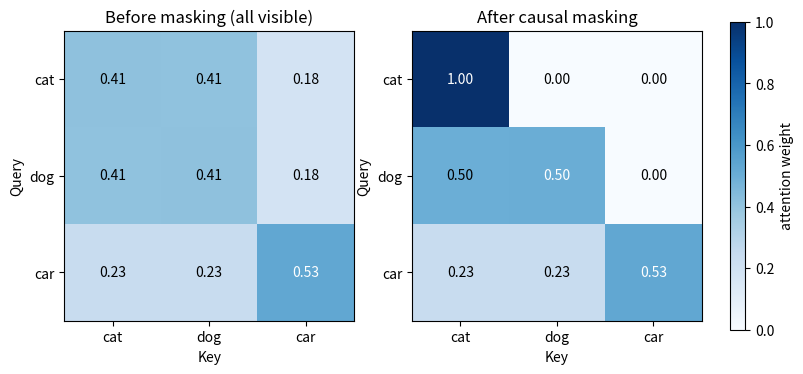

Recreate this plot in Python.
# ============================================================
# 코드 읽는 법 — 실습 코드 1: 완전한 Self-Attention 구현
#
# 이 코드는 "정답을 한 번 실행하고 끝내는" 용도가 아니라, Self-Attention의 수식이
# 실제 numpy 배열 연산으로 바뀌는 과정을 한 줄씩 따라가며 확인하기 위한 실습
# 노트입니다.
#
# 학습 목표:
#   1) Q/K/V가 어떤 shape으로 만들어지고, 그로부터 attention score가 어떻게
#      계산되는지 shape 변화를 눈으로 추적한다.
#   2) 내적(dot product) 점수가 softmax를 거쳐 "합이 1인 확률분포"로 바뀌는
#      과정을 직접 계산해본다.
#   3) 미래 토큰을 -inf(사실상 매우 작은 수)로 막았을 때, softmax를 통과한
#      확률이 실제로 0이 되는지 확인한다.
#   4) 여러 개의 attention head를 합치는 Multi-Head Attention의 구조와 shape
#      변화를 추적한다.
#
# 읽는 순서:
#   1) 먼저 이 노트북에서 쓰는 용어(Query/Key/Value, d_model, d_k 등)를 설명하는
#      마크다운 셀을 읽습니다.
#   2) 아주 작은 예제(단어 3개 x 4차원)로 attention 계산을 손으로 따라가듯
#      한 단계씩(점수 계산 → 스케일링 → softmax → 가중합) 실행해봅니다.
#   3) 위 단계들을 하나의 함수 scaled_dot_product_attention으로 정리한 뒤,
#      같은 결과가 나오는지 직접 비교해봅니다.
#   4) mask를 추가해 "미래를 보지 못하게 막는다"는 것이 실제로 숫자에 어떤
#      영향을 주는지 확인합니다.
#   5) 마지막으로 여러 head를 사용하는 MultiHeadAttention 클래스를 만들고,
#      입력 X가 각 단계를 거치며 어떤 shape으로 변하는지 출력해봅니다.
#
# 주의:
#   - 숫자 하나하나를 외우기보다 "shape이 어떻게 바뀌는지"와 "정보(값)가 어느
#     방향으로 흘러가는지"를 눈으로 따라가 보세요.
#   - 이 노트북은 딥러닝 프레임워크 없이 numpy와 matplotlib만 사용합니다.
#     실제 프레임워크(PyTorch 등)에서는 배치(batch) 차원이 추가되고 내부적으로
#     더 최적화된 연산을 사용하지만, 핵심 원리는 동일합니다.
# ============================================================

import numpy as np

# 두 벡터가 "비슷한 방향"일 때와 "다른 방향"일 때 내적 값을 비교해봅니다.
a = np.array([1.0, 1.0, 0.0])             # 기준 벡터
b_similar = np.array([0.9, 1.0, 0.1])     # a와 방향이 비슷한 벡터
b_different = np.array([-1.0, 0.0, 1.0])  # a와 방향이 많이 다른 벡터

print("a · b_similar   =", a @ b_similar)    # 값이 큼   → "많이 관련 있다"
print("a · b_different =", a @ b_different)  # 값이 작음(또는 음수) → "관련이 적다"

# 즉 "내적이 크다" = "두 벡터가 비슷한 방향을 향한다" = "Query가 찾는 정보와 Key가 관련이 깊다"
# 라고 해석할 수 있습니다. Self-Attention은 이 성질을 그대로 이용해서 "관련도 점수"를 만듭니다.

def softmax(x, axis=-1):
    """
    입력 x의 지정된 축(axis)을 기준으로 softmax를 계산합니다.
    (기본값 axis=-1은 "가장 마지막 차원"을 의미합니다. 2차원 배열이라면
     "각 행(row)마다 따로" softmax를 적용한다는 뜻입니다.)

    x: 임의의 실수 값들을 담은 배열 (attention에서는 QK^T로 구한 score)
    axis: softmax를 적용할 축
    """
    # 1) 수치 안정성을 위해 각 행에서 최댓값을 빼줍니다.
    #    (지수함수 exp()의 오버플로를 막기 위한 표준적인 트릭입니다.)
    x_max = np.max(x, axis=axis, keepdims=True)

    # 2) e^(x - x_max)를 계산합니다. 최댓값을 뺐기 때문에 결과는 항상 0~1 사이입니다.
    exp_x = np.exp(x - x_max)

    # 3) 각 값을 "그 행의 합"으로 나눠서, 합이 1이 되는 비율로 만듭니다.
    return exp_x / np.sum(exp_x, axis=axis, keepdims=True)

# 간단한 점수 배열로 softmax를 테스트해봅니다.
scores_1d = np.array([2.0, 1.0, 0.1])
weights_1d = softmax(scores_1d)

print("원래 점수:", scores_1d)
print("softmax 결과:", np.round(weights_1d, 3))
print("합계 (1이어야 함):", weights_1d.sum())
print()

# 2차원 배열(행이 여러 개)이라면 각 행마다 독립적으로 softmax가 적용됩니다.
scores_2d = np.array([
    [2.0, 1.0, 0.1],
    [1.0, 1.0, 1.0],   # 모든 점수가 같다면 → 가중치도 모두 동일(1/3)해야 합니다.
])
weights_2d = softmax(scores_2d)
print("2차원 입력에 대한 softmax 결과:\n", np.round(weights_2d, 3))
print("각 행의 합:", weights_2d.sum(axis=-1))

#               [특징1, 특징2, 특징3, 특징4]
cat = np.array([1.0,  0.9,   0.1,  0.0])   # 고양이
dog = np.array([0.9,  1.0,   0.0,  0.1])   # 강아지 - 고양이와 벡터가 매우 비슷함
car = np.array([0.0,  0.1,   1.0,  0.9])   # 자동차 - 고양이/강아지와 벡터가 많이 다름

words = ["고양이(cat)", "강아지(dog)", "자동차(car)"]

# 세 벡터를 하나의 행렬로 쌓습니다. (단어 3개 x 4차원)
X_toy = np.stack([cat, dog, car])

print("X_toy shape:", X_toy.shape, " ← (단어 개수, 벡터 차원) = (3, 4)")
print(X_toy)

d_k = X_toy.shape[-1]  # 벡터 하나의 차원 수 (여기서는 4)

raw_scores = X_toy @ X_toy.T
print("raw_scores shape:", raw_scores.shape, " ← (단어 개수, 단어 개수) = (3, 3)")
print(np.round(raw_scores, 3))

# 대각선(자기 자신과의 점수)이 가장 크고,
# 고양이-강아지 점수가 고양이-자동차 점수보다 훨씬 큰 것을 확인해보세요.

scaled_scores = raw_scores / np.sqrt(d_k)

print(f"d_k = {d_k}, sqrt(d_k) = {np.sqrt(d_k):.3f}")
print("scaled_scores:\n", np.round(scaled_scores, 3))

# raw_scores와 비교해보면 값의 "절대적인 크기"는 작아졌지만,
# 어떤 값이 더 큰지에 대한 순서(대소관계)는 그대로 유지된 것을 볼 수 있습니다.

attention_weights = softmax(scaled_scores)

print("attention_weights:\n", np.round(attention_weights, 3))
print("\n각 행(단어)의 가중치 합:", attention_weights.sum(axis=-1), " ← 모두 1이어야 정상입니다.")

print("\n[해석] 고양이 행을 보면:")
for j, w in enumerate(words):
    print(f"  고양이 → {w} : {attention_weights[0, j]:.3f}")
print("→ 고양이는 자기 자신과 강아지에게는 비슷하게 큰 가중치를 주고,")
print("  자동차에게는 훨씬 작은 가중치를 주는 것을 확인할 수 있습니다.")

output_manual = attention_weights @ X_toy

print("output_manual shape:", output_manual.shape, " ← 입력 X_toy와 동일한 shape (3, 4)")
print(np.round(output_manual, 3))
print()
print("원래 고양이 벡터        :", np.round(cat, 3))
print("attention을 거친 고양이 :", np.round(output_manual[0], 3))
print("→ 강아지 쪽으로 값이 살짝 끌려온 반면, 자동차 방향으로는 거의 끌려오지 않았습니다.")

def scaled_dot_product_attention(Q, K, V, mask=None):
    """
    Scaled Dot-Product Attention을 계산합니다.
    Attention(Q, K, V) = softmax(Q K^T / sqrt(d_k)) V

    Q: Query 행렬, shape = (단어 개수, d_k)
    K: Key 행렬,   shape = (단어 개수, d_k)
    V: Value 행렬, shape = (단어 개수, d_v)   (보통 d_v = d_k)
    mask: (단어 개수, 단어 개수) 크기의 0/1 행렬. 0인 위치는 "보면 안 되는" 위치입니다.
          None이면 마스킹을 적용하지 않습니다.

    반환값:
    output  : attention이 적용된 최종 결과, shape = (단어 개수, d_v)
    weights : 각 단어가 다른 단어에게 준 가중치(합이 1), shape = (단어 개수, 단어 개수)
    """
    d_k = Q.shape[-1]  # Step 2에서 나눠줄 스케일링 값을 위해 차원 수를 가져옵니다.

    # Step 1: Query와 Key의 내적으로 "관련도 점수" 계산
    #   Q shape: (n, d_k), K.T shape: (d_k, n) → scores shape: (n, n)
    # Step 2: sqrt(d_k)로 나눠서 값이 너무 커지지 않도록 스케일링
    scores = Q @ K.T / np.sqrt(d_k)

    # (선택) mask가 주어졌다면, 보면 안 되는 위치의 점수를 아주 작은 값(-1e9)으로 바꿉니다.
    # 아주 작은 값은 잠시 후 softmax를 거치면 사실상 0에 가까운 확률이 됩니다.
    if mask is not None:
        scores = np.where(mask == 0, -1e9, scores)

    # Step 3: softmax로 점수를 "합이 1인 가중치"로 변환
    weights = softmax(scores)

    # Step 4: 가중치로 Value를 가중합 → 문맥이 반영된 최종 출력
    #   weights shape: (n, n), V shape: (n, d_v) → output shape: (n, d_v)
    output = weights @ V

    return output, weights


# 참고: 이 구현은 이해를 돕기 위해 "문장 하나(batch 없음)"만 처리하도록 단순화했습니다.
# 실제 PyTorch 등에서는 (batch, seq_len, d_k)처럼 배치 차원이 하나 더 있고,
# K.T 대신 K.transpose(-2, -1)처럼 "마지막 두 축만" 바꾸는 방식을 사용합니다.

# 위에서 손으로 계산한 attention_weights, output_manual과 결과가 같은지 확인해봅니다.
output_fn, weights_fn = scaled_dot_product_attention(X_toy, X_toy, X_toy)

print("함수로 계산한 weights가 수동 계산 결과와 같은가?", np.allclose(weights_fn, attention_weights))
print("함수로 계산한 output이 수동 계산 결과와 같은가? ", np.allclose(output_fn, output_manual))

seq_len = X_toy.shape[0]  # 여기서는 3

# np.tril(하삼각행렬)을 쓰면 대각선을 포함한 아래쪽만 1, 위쪽은 0인 행렬을 쉽게 만들 수 있습니다.
causal_mask = np.tril(np.ones((seq_len, seq_len)))

print("causal_mask (1=볼 수 있음, 0=볼 수 없음):")
print(causal_mask)
print()
print("→ 0번째 단어(고양이)는 자기 자신만 볼 수 있고,")
print("  1번째 단어(강아지)는 0~1번째(고양이, 강아지)까지 볼 수 있고,")
print("  2번째 단어(자동차)는 전부(고양이, 강아지, 자동차) 볼 수 있습니다.")

output_masked, weights_masked = scaled_dot_product_attention(X_toy, X_toy, X_toy, mask=causal_mask)

print("마스킹을 적용한 attention weights:")
print(np.round(weights_masked, 3))
print()
print("각 행의 합 (여전히 1이어야 합니다):", weights_masked.sum(axis=-1))
print()
print("[확인] 0번째 단어(고양이) 행에서 1,2번째(강아지, 자동차) 열의 값:",
      weights_masked[0, 1], weights_masked[0, 2])
print("→ 마스킹 전에는 0이 아니었던 값들이, 마스킹 후에는 정확히 0이 된 것을 확인할 수 있습니다.")

%matplotlib inline
# 위 magic command는 그래프가 노트북 안에 바로 표시되도록 설정합니다.
# (Jupyter/Colab에서는 보통 기본으로 켜져 있지만, 혹시 몰라 명시적으로 설정합니다.)

import matplotlib.pyplot as plt

words_en = ["cat", "dog", "car"]

fig, axes = plt.subplots(1, 2, figsize=(9, 4))

for ax, W, title in zip(
    axes,
    [attention_weights, weights_masked],
    ["Before masking (all visible)", "After causal masking"],
):
    im = ax.imshow(W, cmap="Blues", vmin=0, vmax=1)
    ax.set_xticks(range(len(words_en)))
    ax.set_yticks(range(len(words_en)))
    ax.set_xticklabels(words_en)
    ax.set_yticklabels(words_en)
    ax.set_xlabel("Key")
    ax.set_ylabel("Query")
    ax.set_title(title)

    # 각 칸에 실제 숫자를 적어줍니다.
    for i in range(len(words_en)):
        for j in range(len(words_en)):
            ax.text(j, i, f"{W[i, j]:.2f}", ha="center", va="center",
                     color="white" if W[i, j] > 0.5 else "black")

fig.colorbar(im, ax=list(axes), fraction=0.046, pad=0.04, label="attention weight")
plt.show()

# 오른쪽 그래프(마스킹 후)의 오른쪽 위 삼각형 칸들이 전부 0.00(가장 옅은 색)인 것을
# 확인해보세요. → 이것이 "미래 단어를 보지 못하게 막았다"는 것이 시각적으로 나타난 모습입니다.

class MultiHeadAttention:
    """
    여러 개의 attention head를 병렬로 계산한 뒤 하나로 합치는
    Multi-Head Attention 구현입니다.

    d_model   : 입력/출력 벡터의 전체 차원 수 (예: 8)
    num_heads : head의 개수 (예: 2) — d_model은 반드시 num_heads로 나누어떨어져야 합니다.
    """

    def __init__(self, d_model, num_heads):
        # d_model이 num_heads로 딱 나누어떨어지지 않으면, 나중에 head들을
        # 다시 이어붙였을 때(concatenate) 크기가 d_model과 맞지 않게 되므로 미리 검사합니다.
        assert d_model % num_heads == 0, "d_model은 num_heads로 나누어떨어져야 합니다."

        self.d_k = d_model // num_heads   # head 하나가 담당하는 차원 수
        self.num_heads = num_heads

        # head마다 서로 다른(독립적인) Q/K/V 투영 행렬을 가집니다.
        # 각 행렬의 shape: (d_model, d_k)
        #   → X(단어 개수, d_model) @ W(d_model, d_k) = (단어 개수, d_k)
        # * 0.1을 곱하는 이유: 초기 가중치 값을 작게 만들어 학습 초반 값이 너무 크게
        #   튀지 않도록 하는 흔한 초기화 방식입니다. (실전에서는 Xavier/He 초기화 등을 사용합니다.)
        self.W_Q = [np.random.randn(d_model, self.d_k) * 0.1 for _ in range(num_heads)]
        self.W_K = [np.random.randn(d_model, self.d_k) * 0.1 for _ in range(num_heads)]
        self.W_V = [np.random.randn(d_model, self.d_k) * 0.1 for _ in range(num_heads)]

        # 모든 head의 결과를 이어붙인 뒤(shape: (단어 개수, d_model)) 다시 섞어주는 행렬입니다.
        self.W_O = np.random.randn(d_model, d_model) * 0.1

    def forward(self, X):
        """
        X: 입력 행렬, shape = (단어 개수, d_model)
        반환값: shape = (단어 개수, d_model)  ← 입력과 동일한 shape
                (그래야 여러 층을 계속 쌓아 올릴 수 있습니다)
        """
        heads = []  # 각 head의 출력을 담아둘 리스트

        for h in range(self.num_heads):
            # 1) 이 head 전용 Q, K, V를 만듭니다. 각각 shape: (단어 개수, d_k)
            Q = X @ self.W_Q[h]
            K = X @ self.W_K[h]
            V = X @ self.W_V[h]

            # 2) 이 head만의 attention을 계산합니다. head_out shape: (단어 개수, d_k)
            head_out, _ = scaled_dot_product_attention(Q, K, V)
            heads.append(head_out)

        # 3) 모든 head의 결과를 마지막 축(차원)을 기준으로 이어붙입니다.
        #    head마다 (단어 개수, d_k) → 전부 이어붙이면
        #    (단어 개수, num_heads * d_k) = (단어 개수, d_model)
        multi_head = np.concatenate(heads, axis=-1)

        # 4) W_O를 곱해 head들 사이의 정보를 한 번 더 섞어서 최종 출력을 만듭니다.
        return multi_head @ self.W_O

    def forward_with_shape_trace(self, X):
        """
        forward()와 완전히 동일하게 동작하지만, 각 단계의 shape을 출력해주는
        '학습/디버깅용' 버전입니다. 실전 코드에는 보통 넣지 않지만, 지금은
        데이터가 어떤 모양으로 흘러가는지 눈으로 직접 확인하기 위해 사용합니다.
        """
        print(f"[입력]    X shape            : {X.shape}   (단어 개수={X.shape[0]}, d_model={X.shape[1]})")

        heads = []
        for h in range(self.num_heads):
            Q = X @ self.W_Q[h]
            K = X @ self.W_K[h]
            V = X @ self.W_V[h]
            print(f"[Head {h}]  Q, K, V shape      : {Q.shape}   (단어 개수={Q.shape[0]}, d_k={Q.shape[1]})")

            head_out, weights = scaled_dot_product_attention(Q, K, V)
            print(f"[Head {h}]  attention weights  : {weights.shape}   (단어 개수 x 단어 개수)")
            print(f"[Head {h}]  head 출력 shape     : {head_out.shape}")

            heads.append(head_out)

        multi_head = np.concatenate(heads, axis=-1)
        print(f"[Concat]  전체 head를 이어붙인 shape : {multi_head.shape}   (단어 개수, num_heads*d_k = d_model)")

        output = multi_head @ self.W_O
        print(f"[출력]    W_O를 곱한 최종 shape      : {output.shape}")

        return output

np.random.seed(42)  # 실행할 때마다 같은 랜덤 값이 나오도록 고정합니다 (재현성을 위한 좋은 습관입니다).

d_model = 8
num_heads = 2

mha = MultiHeadAttention(d_model=d_model, num_heads=num_heads)

# 이번에는 5개의 단어로 이루어진, 8차원 임베딩을 가진 (가상의) 문장을 입력으로 사용합니다.
X = np.random.randn(5, d_model)

print("=== forward (일반 실행) ===")
output = mha.forward(X)
print(f"Multi-Head Attention: {X.shape} → {output.shape}")

print("\n=== forward_with_shape_trace (shape 추적) ===")
output_traced = mha.forward_with_shape_trace(X)

print("\n두 결과가 동일한가?", np.allclose(output, output_traced))
